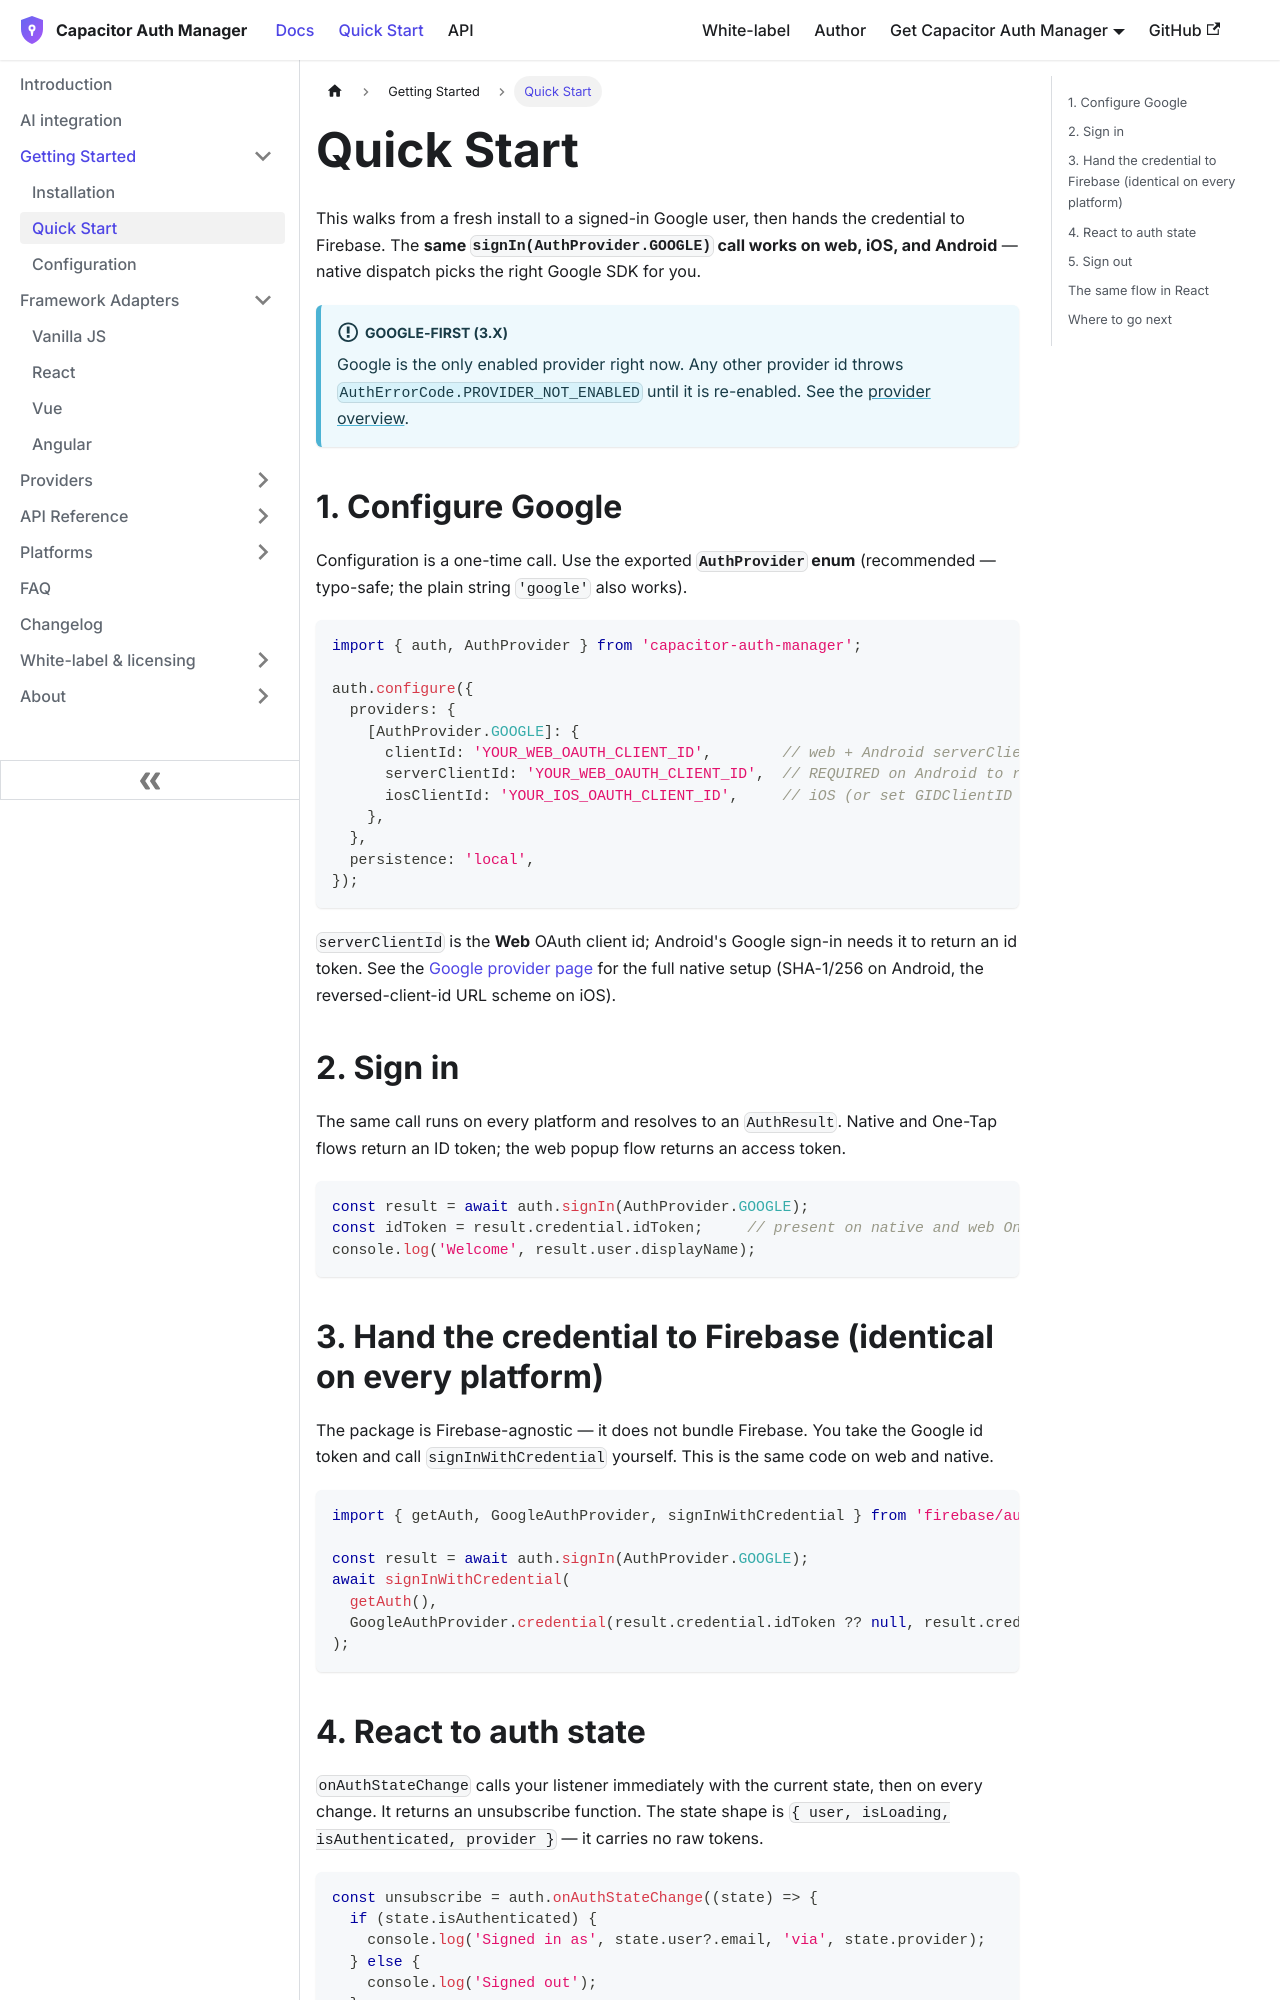

repository: aoneahsan/capacitor-auth-manager-docs · page: getting-started/quick-start.html · generator: docusaurus

---
id: quick-start
title: Quick Start
sidebar_label: Quick Start
description: Configure Google and sign a user in with capacitor-auth-manager in about five minutes — the same call on web, iOS, and Android — then hand the credential to Firebase.
---

# Quick Start

This walks from a fresh install to a signed-in Google user, then hands the credential to Firebase. The **same `signIn(AuthProvider.GOOGLE)` call works on web, iOS, and Android** — native dispatch picks the right Google SDK for you.

:::info Google-first (3.x)
Google is the only enabled provider right now. Any other provider id throws `AuthErrorCode.PROVIDER_NOT_ENABLED` until it is re-enabled. See the [provider overview](/providers/overview).
:::

## 1. Configure Google

Configuration is a one-time call. Use the exported **`AuthProvider` enum** (recommended — typo-safe; the plain string `'google'` also works).

```typescript
import { auth, AuthProvider } from 'capacitor-auth-manager';

auth.configure({
  providers: {
    [AuthProvider.GOOGLE]: {
      clientId: 'YOUR_WEB_OAUTH_CLIENT_ID',        // web + Android serverClientId fallback
      serverClientId: 'YOUR_WEB_OAUTH_CLIENT_ID',  // REQUIRED on Android to receive an idToken
      iosClientId: 'YOUR_IOS_OAUTH_CLIENT_ID',     // iOS (or set GIDClientID in Info.plist)
    },
  },
  persistence: 'local',
});
```

`serverClientId` is the **Web** OAuth client id; Android's Google sign-in needs it to return an id token. See the [Google provider page](/providers/google) for the full native setup (SHA-1/256 on Android, the reversed-client-id URL scheme on iOS).

## 2. Sign in

The same call runs on every platform and resolves to an `AuthResult`. Native and One-Tap flows return an ID token; the web popup flow returns an access token.

```typescript
const result = await auth.signIn(AuthProvider.GOOGLE);
const idToken = result.credential.idToken;     // present on native and web One-Tap; absent on web popup
console.log('Welcome', result.user.displayName);
```
